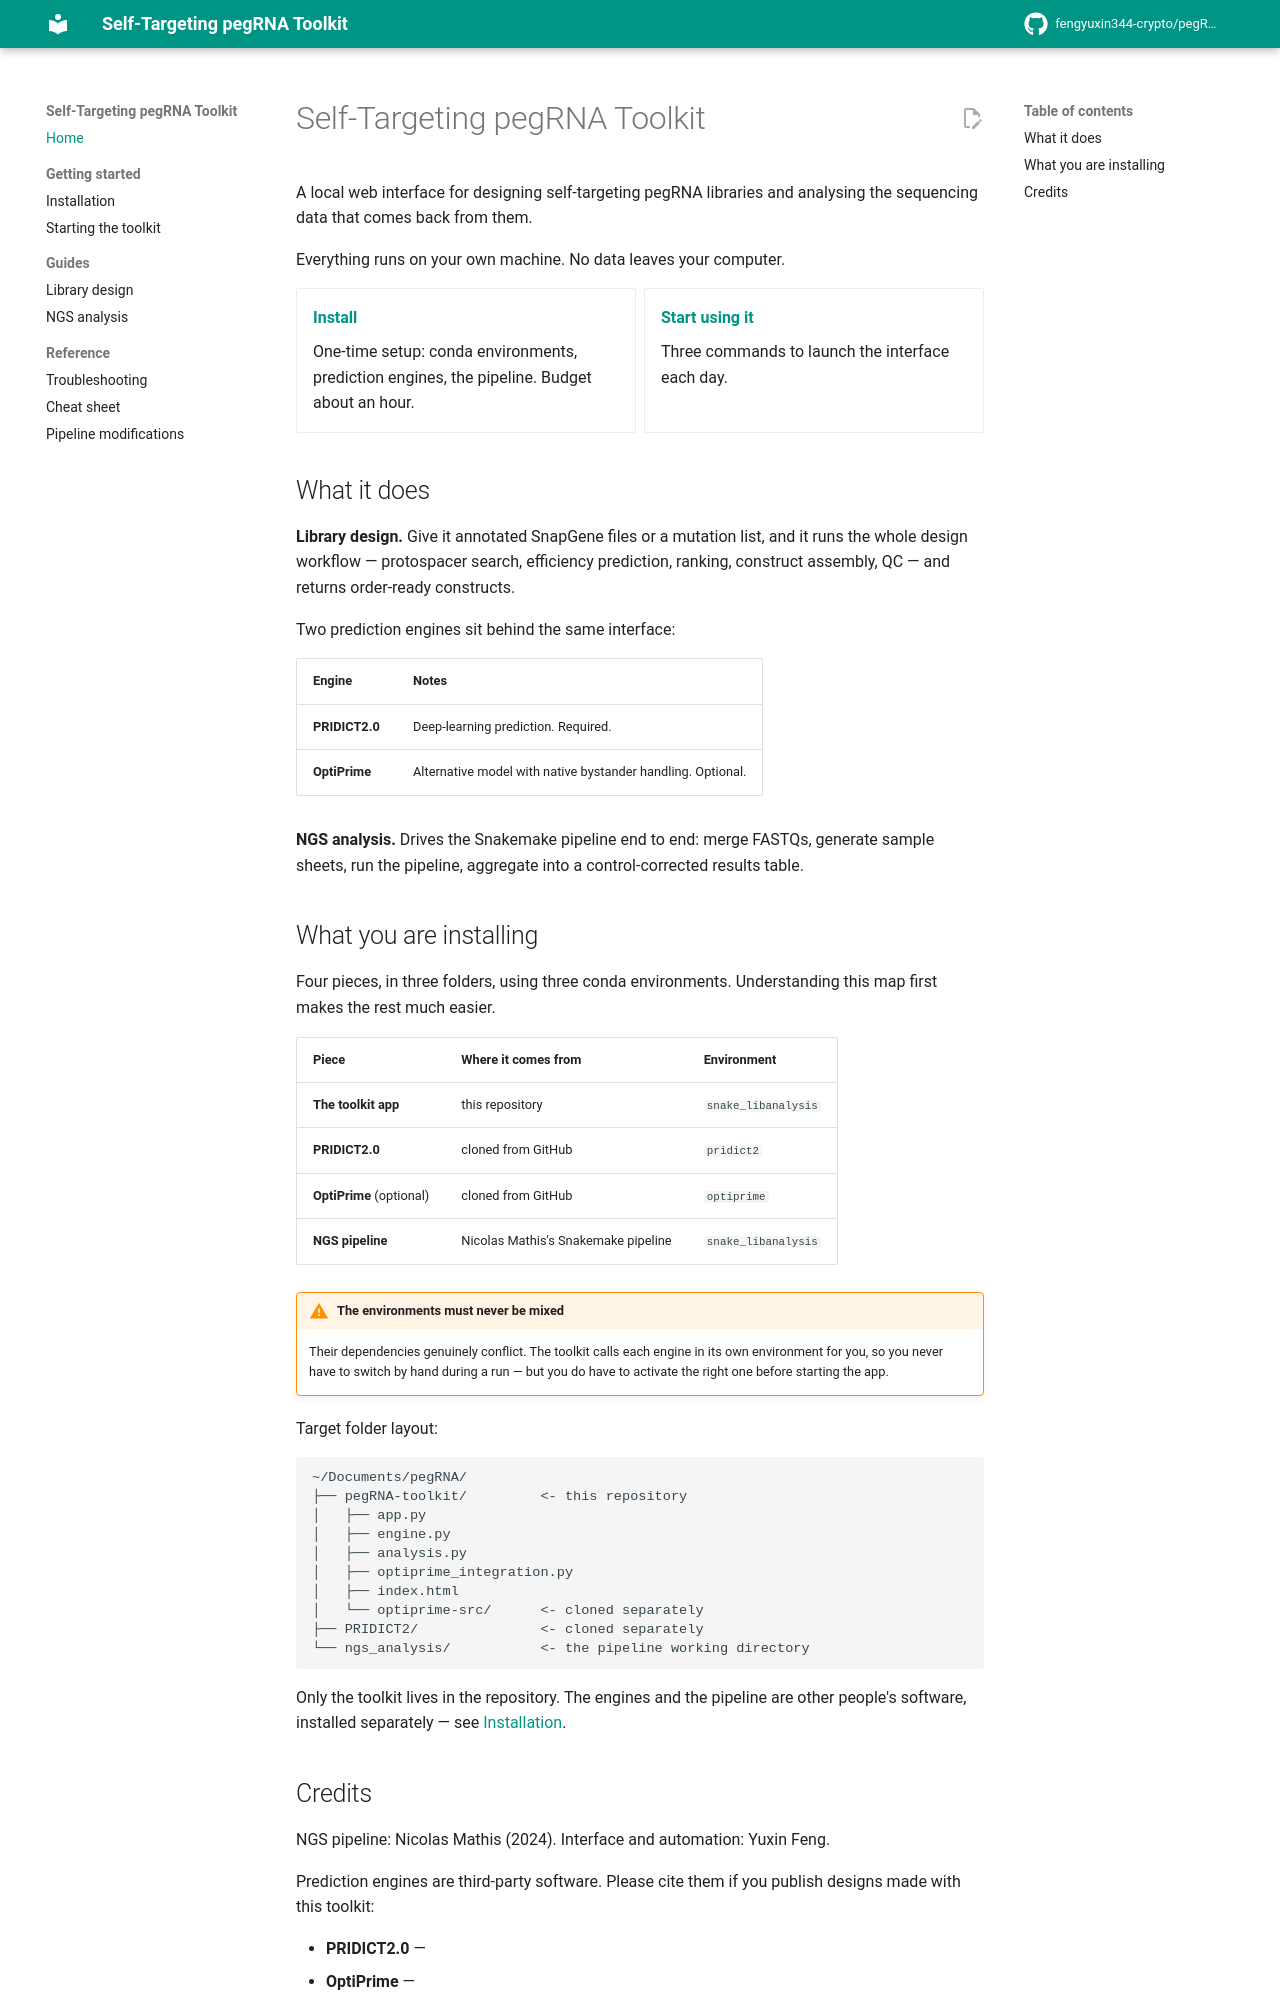

repository: fengyuxin344-crypto/pegRNA-toolkit · page: index.html · generator: mkdocs

# Self-Targeting pegRNA Toolkit

A local web interface for designing self-targeting pegRNA libraries and
analysing the sequencing data that comes back from them.

Everything runs on your own machine. No data leaves your computer.

<!-- TODO: screenshot of Tab 1 here. It does more work than any paragraph. -->

<div class="grid cards" markdown>

-   **[Install](install.md)**

    One-time setup: conda environments, prediction engines, the pipeline.
    Budget about an hour.

-   **[Start using it](starting.md)**

    Three commands to launch the interface each day.

</div>

## What it does

**Library design.** Give it annotated SnapGene files or a mutation list, and
it runs the whole design workflow — protospacer search, efficiency
prediction, ranking, construct assembly, QC — and returns order-ready
constructs.

Two prediction engines sit behind the same interface:

| Engine | Notes |
|--------|-------|
| **PRIDICT2.0** | Deep-learning prediction. Required. |
| **OptiPrime** | Alternative model with native bystander handling. Optional. |

**NGS analysis.** Drives the Snakemake pipeline end to end: merge FASTQs,
generate sample sheets, run the pipeline, aggregate into a control-corrected
results table.

## What you are installing

Four pieces, in three folders, using three conda environments. Understanding
this map first makes the rest much easier.

| Piece | Where it comes from | Environment |
|-------|--------------------|-------------|
| **The toolkit app** | this repository | `snake_libanalysis` |
| **PRIDICT2.0** | cloned from GitHub | `pridict2` |
| **OptiPrime** (optional) | cloned from GitHub | `optiprime` |
| **NGS pipeline** | Nicolas Mathis's Snakemake pipeline | `snake_libanalysis` |

!!! warning "The environments must never be mixed"
    Their dependencies genuinely conflict. The toolkit calls each engine in
    its own environment for you, so you never have to switch by hand during a
    run — but you do have to activate the right one before starting the app.

Target folder layout:

```
~/Documents/pegRNA/
├── pegRNA-toolkit/         <- this repository
│   ├── app.py
│   ├── engine.py
│   ├── analysis.py
│   ├── optiprime_integration.py
│   ├── index.html
│   └── optiprime-src/      <- cloned separately
├── PRIDICT2/               <- cloned separately
└── ngs_analysis/           <- the pipeline working directory
```

Only the toolkit lives in the repository. The engines and the pipeline are
other people's software, installed separately — see
[Installation](install.md).
